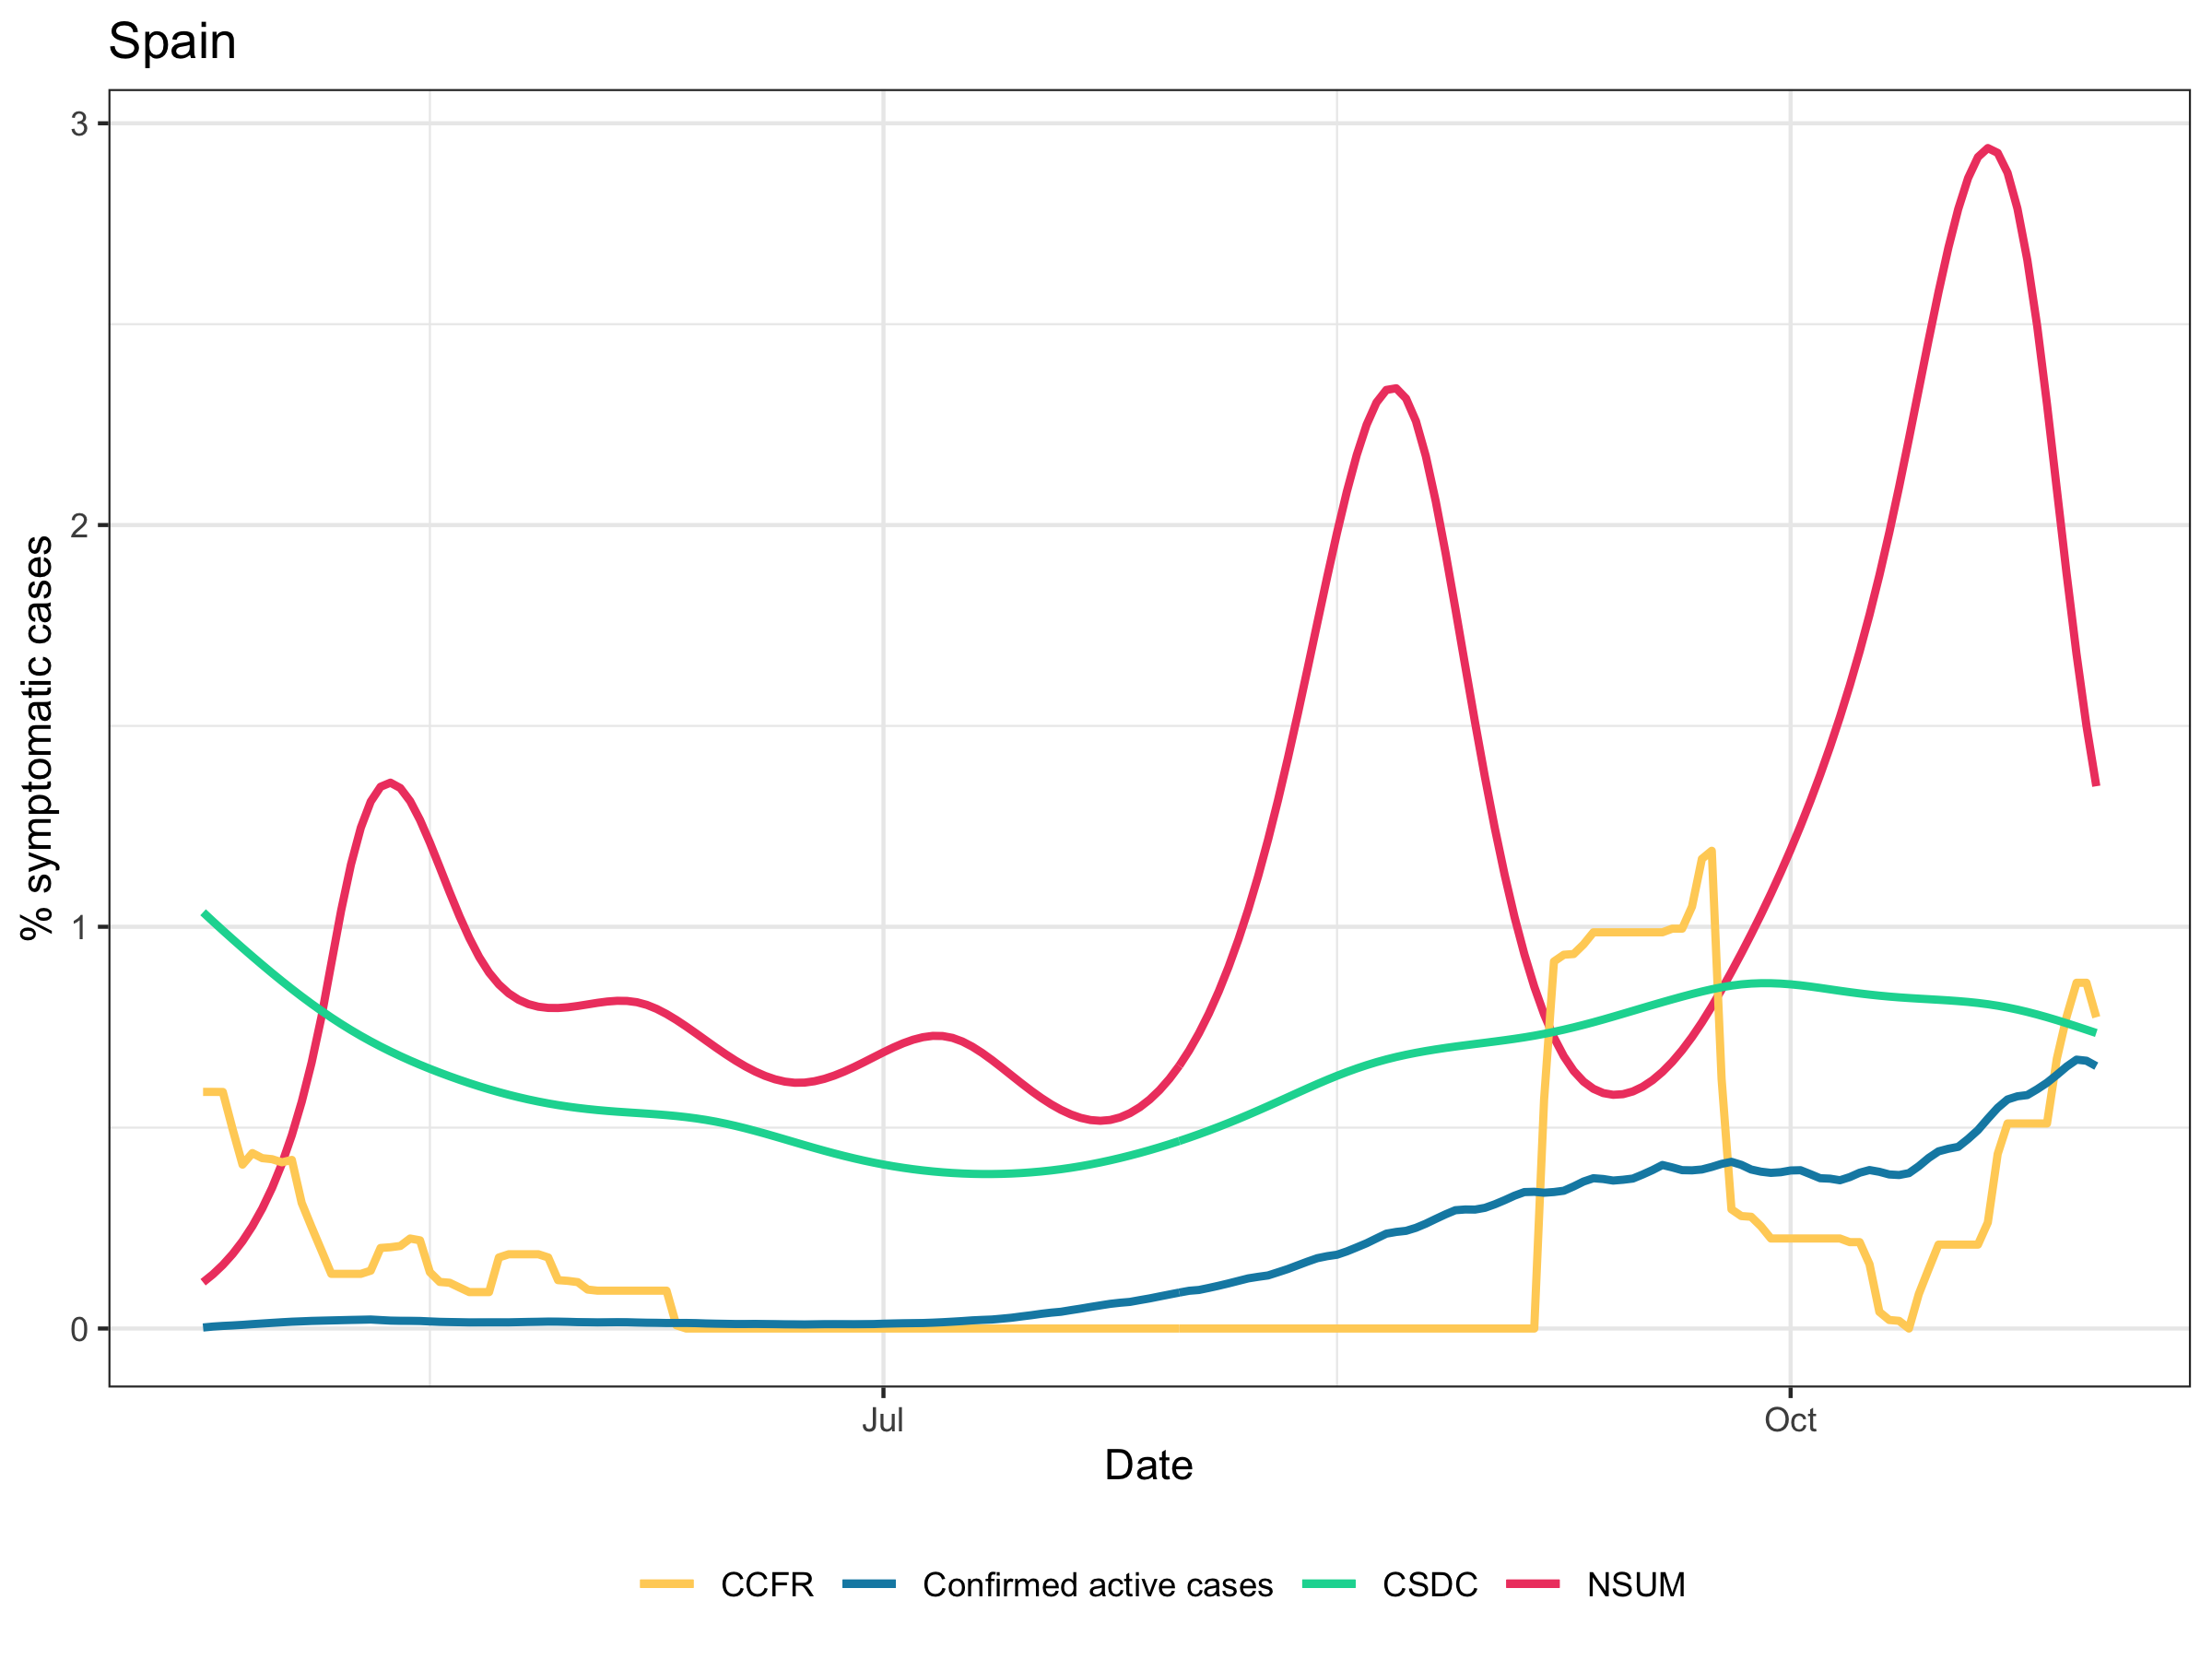

The table this chart was drawn from, first rows:
, date, cs_recent, cs_dunb_recent, confirmed, ccfr, fb_umd, population, confirmed_active
1, 2020-04-23, 0.1151, 7.04059500384049e-14, 1180, 0.589, 1.036, 47026208, 0.002509
2, 2020-04-24, 0.1349, 8.03513048046817e-13, 1112, 0.589, 1.013, 47026208, 0.004874
3, 2020-04-25, 0.1582, 9.17015135836248e-12, 742, 0.5888, 0.9909, 47026208, 0.006452
4, 2020-04-26, 0.1854, 1.04655022267144e-10, 555, 0.4957, 0.9689, 47026208, 0.007632
5, 2020-04-27, 0.2174, 1.19438308679038e-09, 694, 0.408, 0.9473, 47026208, 0.009108
6, 2020-04-28, 0.2548, 1.3630984229018e-08, 839, 0.4366, 0.926, 47026208, 0.01089
7, 2020-04-29, 0.2987, 1.55564603272332e-07, 743, 0.4241, 0.9051, 47026208, 0.01247
8, 2020-04-30, 0.3502, 1.77539239901405e-06, 733, 0.4214, 0.8847, 47026208, 0.01403
9, 2020-05-01, 0.4105, 2.02617954481515e-05, 718, 0.4137, 0.8647, 47026208, 0.01556
10, 2020-05-02, 0.4812, 0.0002312, 651, 0.4196, 0.8452, 47026208, 0.01694
11, 2020-05-03, 0.5641, 0.002639, 439, 0.3126, 0.8264, 47026208, 0.01788
12, 2020-05-04, 0.6612, 0.03012, 487, 0.2526, 0.8082, 47026208, 0.01891
13, 2020-05-05, 0.7751, 0.3437, 293, 0.1946, 0.7908, 47026208, 0.01953
14, 2020-05-06, 0.9081, 3.923, 281, 0.1361, 0.774, 47026208, 0.02013
15, 2020-05-07, 1.04, 41.72, 286, 0.1361, 0.758, 47026208, 0.02074
16, 2020-05-08, 1.155, 38.96, 283, 0.1361, 0.7428, 47026208, 0.02134
17, 2020-05-09, 1.247, 2.317, 224, 0.1361, 0.7284, 47026208, 0.02182
18, 2020-05-10, 1.312, 0.02734, 262, 0.144, 0.7148, 47026208, 0.02237
19, 2020-05-11, 1.348, 0.0001995, 535, 0.2005, 0.7019, 47026208, 0.021
20, 2020-05-12, 1.359, 2.80499885736601e-06, 486, 0.2023, 0.6897, 47026208, 0.01967
21, 2020-05-13, 1.345, 2.34383413704172e-07, 529, 0.2055, 0.678, 47026208, 0.01922
22, 2020-05-14, 1.313, 1.88226633280452e-07, 498, 0.224, 0.667, 47026208, 0.0191
23, 2020-05-15, 1.266, 8.60295958977173e-07, 532, 0.2195, 0.6565, 47026208, 0.01875
24, 2020-05-16, 1.209, 1.21478875057625e-05, 299, 0.1403, 0.6465, 47026208, 0.01761
25, 2020-05-17, 1.148, 0.0002877, 262, 0.116, 0.6369, 47026208, 0.01658
26, 2020-05-18, 1.086, 0.006202, 507, 0.1139, 0.6278, 47026208, 0.0161
27, 2020-05-19, 1.026, 0.06706, 536, 0.1021, 0.6191, 47026208, 0.01571
28, 2020-05-20, 0.972, 0.2917, 433, 0.09065, 0.6108, 47026208, 0.01525
29, 2020-05-21, 0.9246, 0.6114, 480, 0.09065, 0.6029, 47026208, 0.01534
30, 2020-05-22, 0.8861, 0.7539, 521, 0.09065, 0.5954, 47026208, 0.01541
31, 2020-05-23, 0.8564, 0.6676, 296, 0.1768, 0.5884, 47026208, 0.01542
32, 2020-05-24, 0.8342, 0.5185, 261, 0.1848, 0.5818, 47026208, 0.01537
33, 2020-05-25, 0.8182, 0.4272, 524, 0.1848, 0.5757, 47026208, 0.01588
34, 2020-05-26, 0.8075, 0.3985, 521, 0.1848, 0.5701, 47026208, 0.01639
35, 2020-05-27, 0.801, 0.4096, 389, 0.1848, 0.565, 47026208, 0.01674
36, 2020-05-28, 0.798, 0.4506, 492, 0.1769, 0.5603, 47026208, 0.01723
37, 2020-05-29, 0.7978, 0.5156, 462, 0.1204, 0.5561, 47026208, 0.01707
38, 2020-05-30, 0.7996, 0.5959, 269, 0.1186, 0.5524, 47026208, 0.01661
39, 2020-05-31, 0.8029, 0.6774, 204, 0.1154, 0.5491, 47026208, 0.01592
40, 2020-06-01, 0.8068, 0.7501, 385, 0.09693, 0.5463, 47026208, 0.01568
41, 2020-06-02, 0.8107, 0.8083, 361, 0.09419, 0.5438, 47026208, 0.01531
42, 2020-06-03, 0.8139, 0.8469, 407, 0.09419, 0.5416, 47026208, 0.01554
43, 2020-06-04, 0.8157, 0.8621, 361, 0.09419, 0.5397, 47026208, 0.01576
44, 2020-06-05, 0.8154, 0.8517, 444, 0.09419, 0.538, 47026208, 0.01562
45, 2020-06-06, 0.8122, 0.8169, 219, 0.09419, 0.5365, 47026208, 0.01495
46, 2020-06-07, 0.8056, 0.7656, 182, 0.09419, 0.5349, 47026208, 0.01441
47, 2020-06-08, 0.7956, 0.7072, 371, 0.09419, 0.5331, 47026208, 0.01418
48, 2020-06-09, 0.7829, 0.6495, 306, 0.09419, 0.5312, 47026208, 0.01372
49, 2020-06-10, 0.7681, 0.5979, 314, 0.008032, 0.5289, 47026208, 0.01376
50, 2020-06-11, 0.7518, 0.5567, 286, 1.93768996561124e-18, 0.5262, 47026208, 0.01382
51, 2020-06-12, 0.7345, 0.5275, 330, 1.93768996561124e-18, 0.523, 47026208, 0.0134
52, 2020-06-13, 0.717, 0.5082, 117, 1.93768996561124e-18, 0.5193, 47026208, 0.01254
53, 2020-06-14, 0.6995, 0.4966, 143, 1.93768996561124e-18, 0.5149, 47026208, 0.01202
54, 2020-06-15, 0.6827, 0.491, 303, 1.93768996561124e-18, 0.5099, 47026208, 0.01162
55, 2020-06-16, 0.6668, 0.4899, 267, 1.93768996561124e-18, 0.5044, 47026208, 0.0112
56, 2020-06-17, 0.6523, 0.4921, 283, 1.93768996561124e-18, 0.4983, 47026208, 0.01123
57, 2020-06-18, 0.6396, 0.4966, 286, 1.93768996561124e-18, 0.4919, 47026208, 0.01141
58, 2020-06-19, 0.6288, 0.5022, 263, 1.93768996561124e-18, 0.4851, 47026208, 0.01115
59, 2020-06-20, 0.6204, 0.5081, 244, 1.93768996561124e-18, 0.4781, 47026208, 0.0109
60, 2020-06-21, 0.6146, 0.5131, 226, 1.93768996561124e-18, 0.4709, 47026208, 0.01052
... 133 more rows
